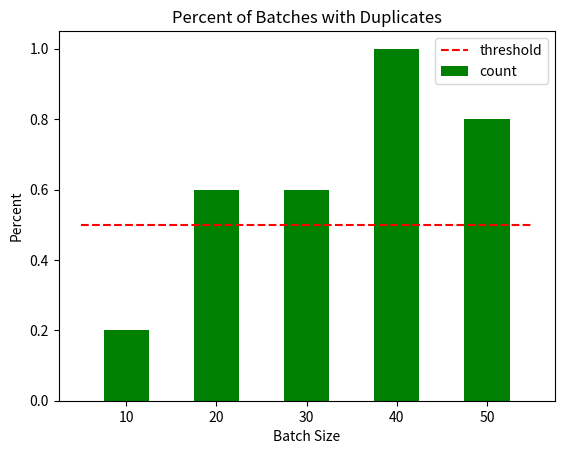
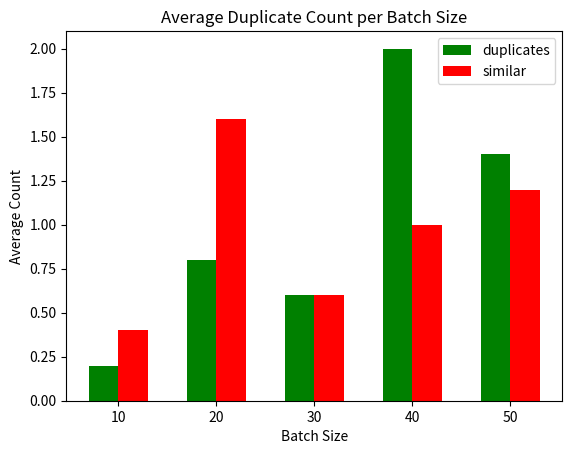

Write the Python code that produced these figures, in order.

import numpy as np
import matplotlib.pyplot as plt



if __name__ == "__main__":

    # format: [batch sizes [batches (green, yellow counts)]]

    data = [   [(0,0),(1,0),(0,1),(0,0),(0,1)], #10
            [(2,2),(1,1),(0,3),(1,1),(0,1)], #20
            [(0,1),(1,0),(1,0),(1,1),(0,1)], #30
            [(1,2),(1,1),(3,2),(4,0),(1,0)], #40
            [(0,1),(1,1),(4,1),(1,0),(1,3)]  #50
        ]

    # percentage of batches with duplicate by batch size
    print("Percentage of batches with duplicates")
    p_dups = []
    for i in data:
        has_dups = []
        for j in i:
            if j[0] > 0:
                has_dups.append(1)
            else:
                has_dups.append(0)
        p_dups.append(sum(has_dups)/len(has_dups))

    x = np.array(list(range(10, 60, 10)))

    ax = plt.subplot(111)
    ax.bar(x, p_dups, width=5, color='g', align='center', label='count')

    ax.hlines(0.5, 5, 55, colors=['r'], linestyles='dashed', label='threshold')

    plt.title("Percent of Batches with Duplicates")

    plt.xlabel("Batch Size")
    plt.ylabel("Percent")

    plt.legend()
    plt.savefig("dup-perc.png")
    plt.clf()

    # average green / yellow per batch size
    print("Average green / yellow per batch size")
    gas = []
    yas = []
    for i in data:
        ga = sum([j[0] for j in i]) / 5
        ya = sum([j[1] for j in i]) / 5
        gas.append(ga)
        yas.append(ya)
    print(gas)
    print(yas)

    x = np.array(list(range(10, 60, 10)))

    ax = plt.subplot(111)
    ax.bar(x-1.5, gas, width=3, color='g', align='center', label="duplicates")
    ax.bar(x+1.5, yas, width=3, color='r', align='center', label="similar")

    plt.title("Average Duplicate Count per Batch Size")

    plt.xlabel("Batch Size")
    plt.ylabel("Average Count")

    plt.legend()
    plt.savefig("dup-count.png")
    plt.clf()
